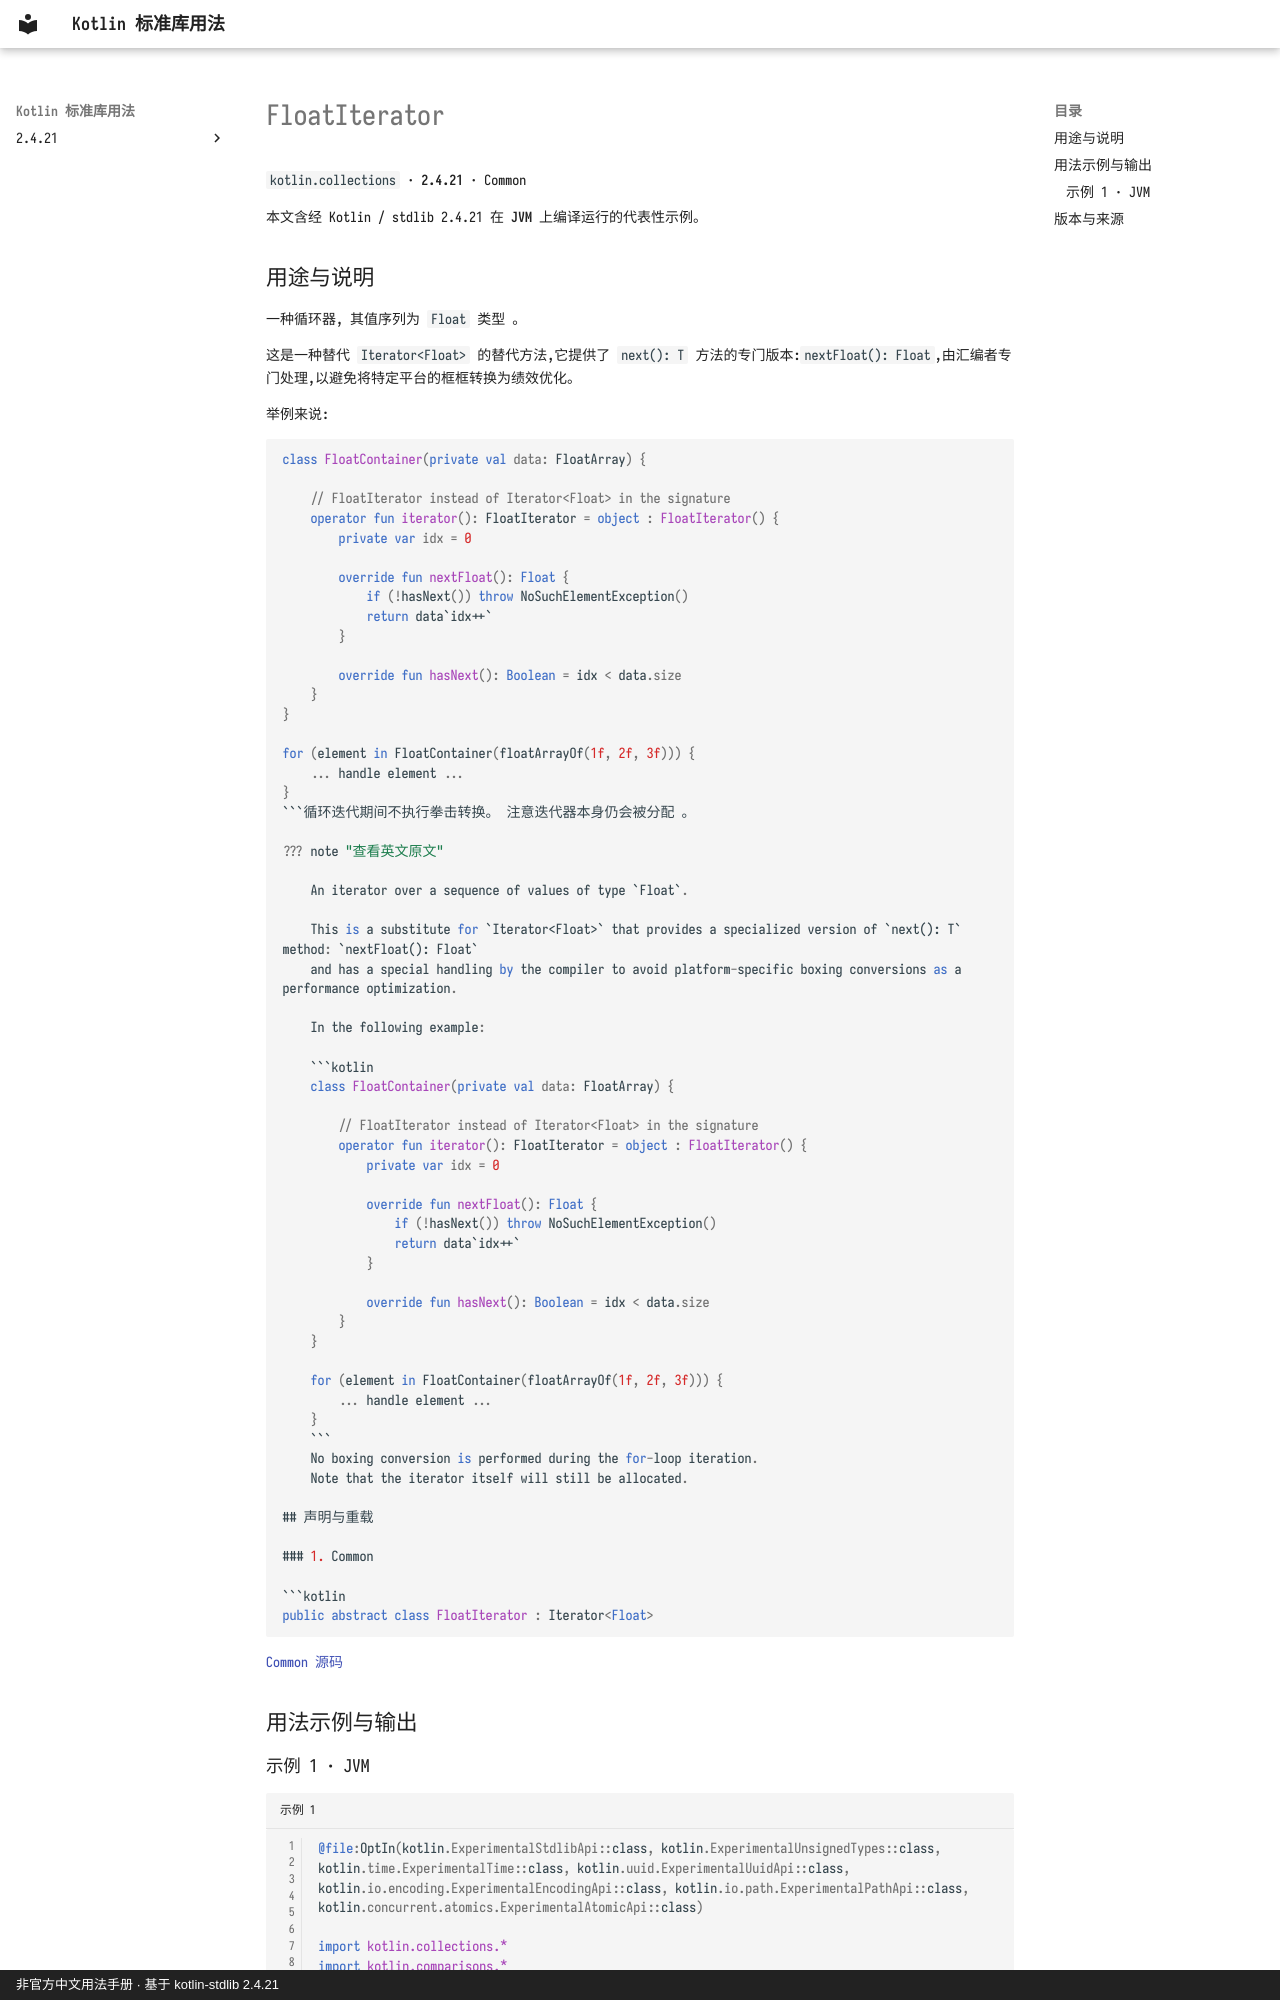

repository: oooooooko/kotlin-stdlib-docs · page: zh/api/kotlin.collections/floatiterator--4fc257d3/index.html · generator: mkdocs · copyright: 非官方中文用法手册 · 基于 kotlin-stdlib 2.4.21

# FloatIterator

`kotlin.collections` · **2.4.21** · Common

本文含经 Kotlin / stdlib 2.4.21 在 **JVM** 上编译运行的代表性示例。

## 用途与说明

一种循环器, 其值序列为 `Float` 类型 。

这是一种替代 `Iterator<Float>` 的替代方法,它提供了 `next(): T` 方法的专门版本:`nextFloat(): Float`,由汇编者专门处理,以避免将特定平台的框框转换为绩效优化。

举例来说:

```kotlin
class FloatContainer(private val data: FloatArray) {

    // FloatIterator instead of Iterator<Float> in the signature
    operator fun iterator(): FloatIterator = object : FloatIterator() {
        private var idx = 0

        override fun nextFloat(): Float {
            if (!hasNext()) throw NoSuchElementException()
            return data`idx++`
        }

        override fun hasNext(): Boolean = idx < data.size
    }
}

for (element in FloatContainer(floatArrayOf(1f, 2f, 3f))) {
    ... handle element ...
}
```循环迭代期间不执行拳击转换。 注意迭代器本身仍会被分配 。

??? note "查看英文原文"

    An iterator over a sequence of values of type `Float`.
    
    This is a substitute for `Iterator<Float>` that provides a specialized version of `next(): T` method: `nextFloat(): Float`
    and has a special handling by the compiler to avoid platform-specific boxing conversions as a performance optimization.
    
    In the following example:
    
    ```kotlin
    class FloatContainer(private val data: FloatArray) {
    
        // FloatIterator instead of Iterator<Float> in the signature
        operator fun iterator(): FloatIterator = object : FloatIterator() {
            private var idx = 0
    
            override fun nextFloat(): Float {
                if (!hasNext()) throw NoSuchElementException()
                return data`idx++`
            }
    
            override fun hasNext(): Boolean = idx < data.size
        }
    }
    
    for (element in FloatContainer(floatArrayOf(1f, 2f, 3f))) {
        ... handle element ...
    }
    ```
    No boxing conversion is performed during the for-loop iteration.
    Note that the iterator itself will still be allocated.

## 声明与重载

### 1. Common

```kotlin
public abstract class FloatIterator : Iterator<Float>
```

[Common 源码](https://github.com/JetBrains/kotlin/blob/v2.4.21/libraries/stdlib/src/kotlin/collections/PrimitiveIterators.kt#L222)

## 用法示例与输出
